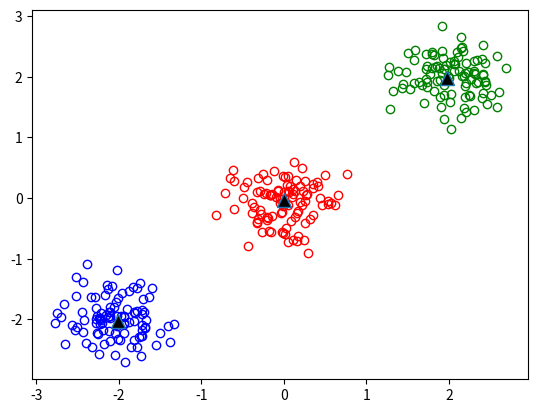

Source code (Python):
import numpy as np
import matplotlib.pyplot as plt


def dataGenerate(center=None):
    mu1, cov1 = [0, 0], [[0.1, 0], [0,0.1]]
    mu2, cov2 = [2, 2], [[0.1, 0], [0,0.1]]
    mu3, cov3 = [-2, -2], [[0.1, 0], [0,0.1]]
    data1 = np.random.multivariate_normal (mu1,cov1 ,100)
    data2 = np.random.multivariate_normal (mu2,cov2 ,100)
    data3 = np.random.multivariate_normal (mu3,cov3 ,100)
    data = np.vstack([data1,data2,data3])
    return data

def data_plot(data, centers = None):
    if centers != None:
        x, y = centers.T
        plt.plot(x,y,'x',color='b')    
    x, y = data.T
    plt.plot(x,y,'.',color='r')
    plt.axis('equal')
    plt.show()

def initCenter(data, nCluster):
    n = data.shape[0]
    index = np.random.permutation(n)
    centers = data[index[0:nCluster]]
    return centers

def updateCenter(cluster):
    centers = []
    for center in cluster:
        avr = np.average(cluster[center], axis=0)
        centers.append(avr)
    return np.vstack(centers)
    
def distanceCaculate(centers, point):
    dists = np.sqrt(np.sum(np.square(point - centers),axis=1))
    return np.argmin(dists), np.min(dists)

def point_to_cluster(centers, datas):
    cluster, sumDist = {}, 0
    for point in datas:
        index, dist = distanceCaculate(centers, point)
        sumDist += dist
        if index not in cluster:
            cluster[index] = [point]
        else:
            cluster[index].append(point)
    return cluster, sumDist


def KMEAN(data, nCluster):
    centers = initCenter(data, nCluster)
    delta_error = 1
    old_sumDist = float('Inf')
    while delta_error > 0.01:
        cluster, sumDist = point_to_cluster(centers, data)        
        delta_error = old_sumDist - sumDist
        #print(delta_error)
        old_sumDist = sumDist
        centers = updateCenter(cluster)
        
    return centers
if __name__ == "__main__":
    mu1, cov1 = [0, 0], [[0.1, 0], [0,0.1]]
    mu2, cov2 = [2, 2], [[0.1, 0], [0,0.1]]
    mu3, cov3 = [-2, -2], [[0.1, 0], [0,0.1]]
    data1 = np.random.multivariate_normal (mu1,cov1 ,100)
    data2 = np.random.multivariate_normal (mu2,cov2 ,100)
    data3 = np.random.multivariate_normal (mu3,cov3 ,100)
    x, y = data1.T
    plt.plot(x,y,'ro',markerfacecolor='none')
    x, y = data2.T
    plt.plot(x,y,'go',markerfacecolor='none')
    x, y = data3.T
    plt.plot(x,y,'bo',markerfacecolor='none')
    
    data = np.vstack([data1,data2,data3])    
    data = dataGenerate()
    centers = KMEAN(data,3)
    
    x, y = centers.T
    plt.plot(x,y,'^',markersize=10,markerfacecolor='k')